Image classification data set "onion" (wadkarkalpesh/pikvaidya-ai on GitHub). Class labels (4): onion healthy, onion iris yellow virus, onion purple blotch, onion stemphylium blight.

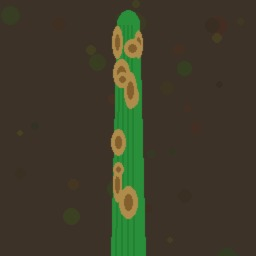
Label: onion stemphylium blight

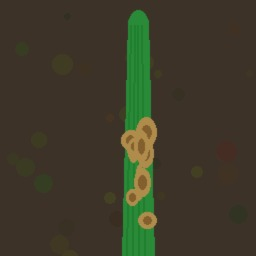
Label: onion stemphylium blight

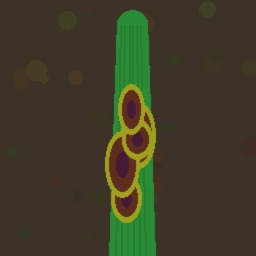
Label: onion purple blotch

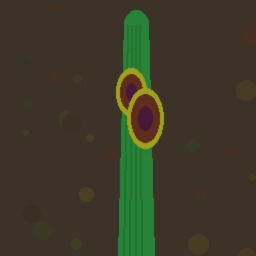
Label: onion purple blotch

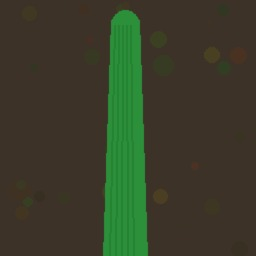
Label: onion healthy

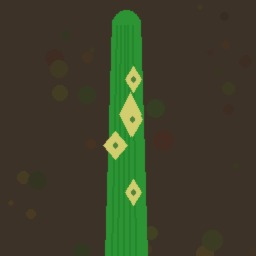
Label: onion iris yellow virus
